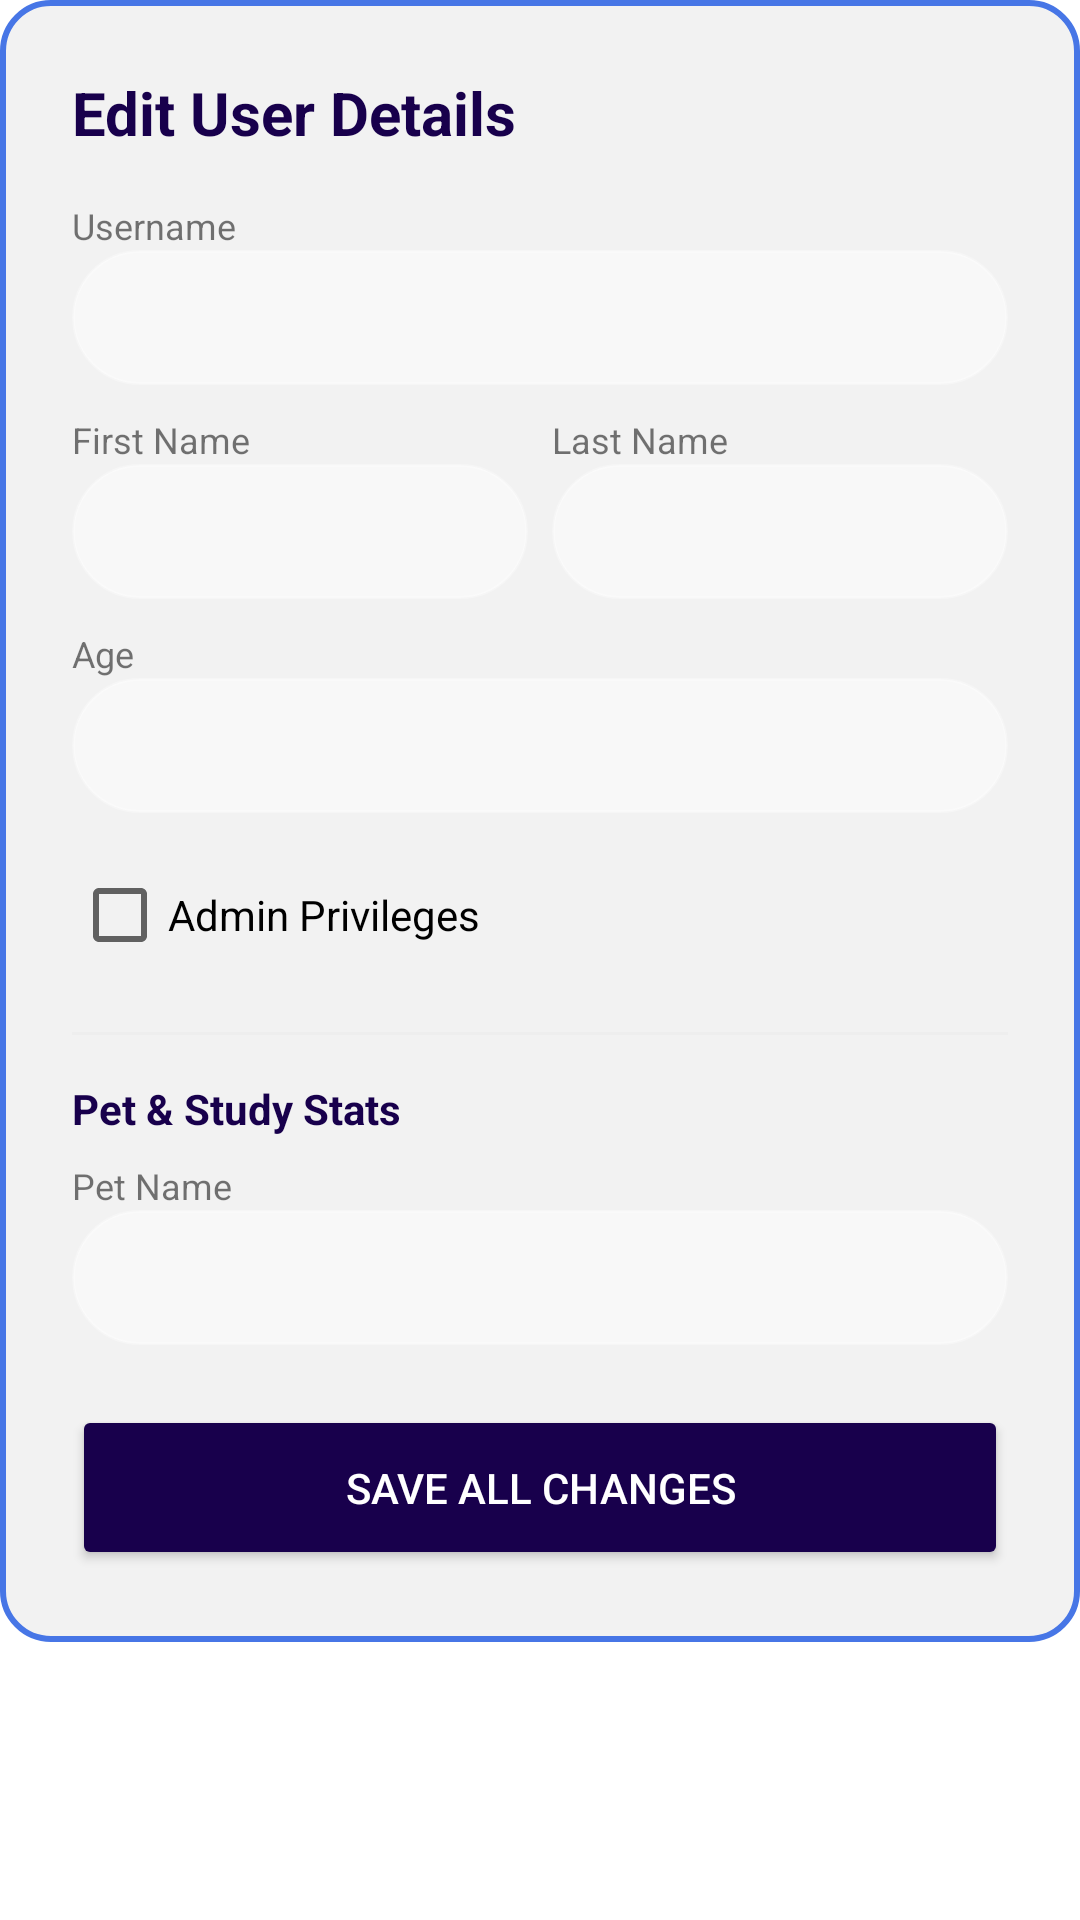

Android layout source for this screen:
<!-- AndroidManifest.xml: application theme Theme.MaterialComponents.Light.NoActionBar -->
<!-- res/layout/dialog_edit.xml -->
<ScrollView xmlns:android="http://schemas.android.com/apk/res/android"
    android:layout_width="match_parent"
    android:layout_height="wrap_content">

    <LinearLayout
        android:layout_width="match_parent"
        android:layout_height="wrap_content"
        android:orientation="vertical"
        android:padding="24dp"
        android:background="@drawable/rounded_bg">

        <TextView
            android:layout_width="wrap_content"
            android:layout_height="wrap_content"
            android:text="Edit User Details"
            android:textSize="20sp"
            android:textStyle="bold"
            android:textColor="#18004c"
            android:layout_marginBottom="16dp"/>

        <TextView android:layout_width="wrap_content" android:layout_height="wrap_content" android:text="Username" android:textSize="12sp" />
        <EditText android:id="@+id/etEditUsername" android:layout_width="match_parent" android:layout_height="45dp" android:background="@drawable/login_box" android:layout_marginBottom="10dp" android:padding="8dp"/>

        <LinearLayout android:layout_width="match_parent" android:layout_height="wrap_content" android:orientation="horizontal" android:weightSum="2">
            <LinearLayout android:layout_width="0dp" android:layout_height="wrap_content" android:layout_weight="1" android:orientation="vertical" android:layout_marginEnd="4dp">
                <TextView android:layout_width="wrap_content" android:layout_height="wrap_content" android:text="First Name" android:textSize="12sp" />
                <EditText android:id="@+id/etEditFirstName" android:layout_width="match_parent" android:layout_height="45dp" android:background="@drawable/login_box" android:padding="8dp"/>
            </LinearLayout>
            <LinearLayout android:layout_width="0dp" android:layout_height="wrap_content" android:layout_weight="1" android:orientation="vertical" android:layout_marginStart="4dp">
                <TextView android:layout_width="wrap_content" android:layout_height="wrap_content" android:text="Last Name" android:textSize="12sp" />
                <EditText android:id="@+id/etEditLastName" android:layout_width="match_parent" android:layout_height="45dp" android:background="@drawable/login_box" android:padding="8dp"/>
            </LinearLayout>
        </LinearLayout>

        <TextView android:layout_width="wrap_content" android:layout_height="wrap_content" android:text="Age" android:textSize="12sp" android:layout_marginTop="10dp"/>
        <EditText android:id="@+id/etEditAge" android:layout_width="match_parent" android:layout_height="45dp" android:background="@drawable/login_box" android:inputType="number" android:padding="8dp"/>

        <CheckBox android:id="@+id/cbAdminStatus" android:layout_width="wrap_content" android:layout_height="wrap_content" android:text="Admin Privileges" android:layout_marginTop="10dp"/>

        <View android:layout_width="match_parent" android:layout_height="1dp" android:background="#EEEEEE" android:layout_marginVertical="15dp"/>

        <TextView android:layout_width="wrap_content" android:layout_height="wrap_content" android:text="Pet &amp; Study Stats" android:textStyle="bold" android:textColor="#18004c"/>

        <TextView android:layout_width="wrap_content" android:layout_height="wrap_content" android:text="Pet Name" android:textSize="12sp" android:layout_marginTop="8dp"/>
        <EditText android:id="@+id/etEditPetName" android:layout_width="match_parent" android:layout_height="45dp" android:background="@drawable/login_box" android:padding="8dp"/>

        <Button
            android:id="@+id/btnUpdateUser"
            android:layout_width="match_parent"
            android:layout_height="55dp"
            android:text="SAVE ALL CHANGES"
            android:backgroundTint="#18004c"
            android:textColor="#FFFFFF"
            android:layout_marginTop="20dp"/>
    </LinearLayout>
</ScrollView>
<!-- resources referenced by this layout -->
<resources>
  <!-- drawable login_box (drawable) -->
  <?xml version="1.0" encoding="utf-8"?>
  <shape xmlns:android="http://schemas.android.com/apk/res/android">
      <solid android:color="#80FFFFFF" />
  
      <corners android:radius="30dp" />
  
      <stroke
          android:width="1dp"
          android:color="#40FFFFFF" />
  </shape>
  <!-- drawable rounded_bg (drawable) -->
  <?xml version="1.0" encoding="utf-8"?>
  <shape xmlns:android="http://schemas.android.com/apk/res/android"
      android:shape="rectangle">
  
      <solid android:color="#F2F2F2" />
  
      <stroke
          android:width="2dp"
          android:color="#4776E6" />
  
      <corners android:radius="16dp" />
  
      <padding
          android:left="10dp"
          android:top="10dp"
          android:right="10dp"
          android:bottom="10dp" />
  </shape>
</resources>
